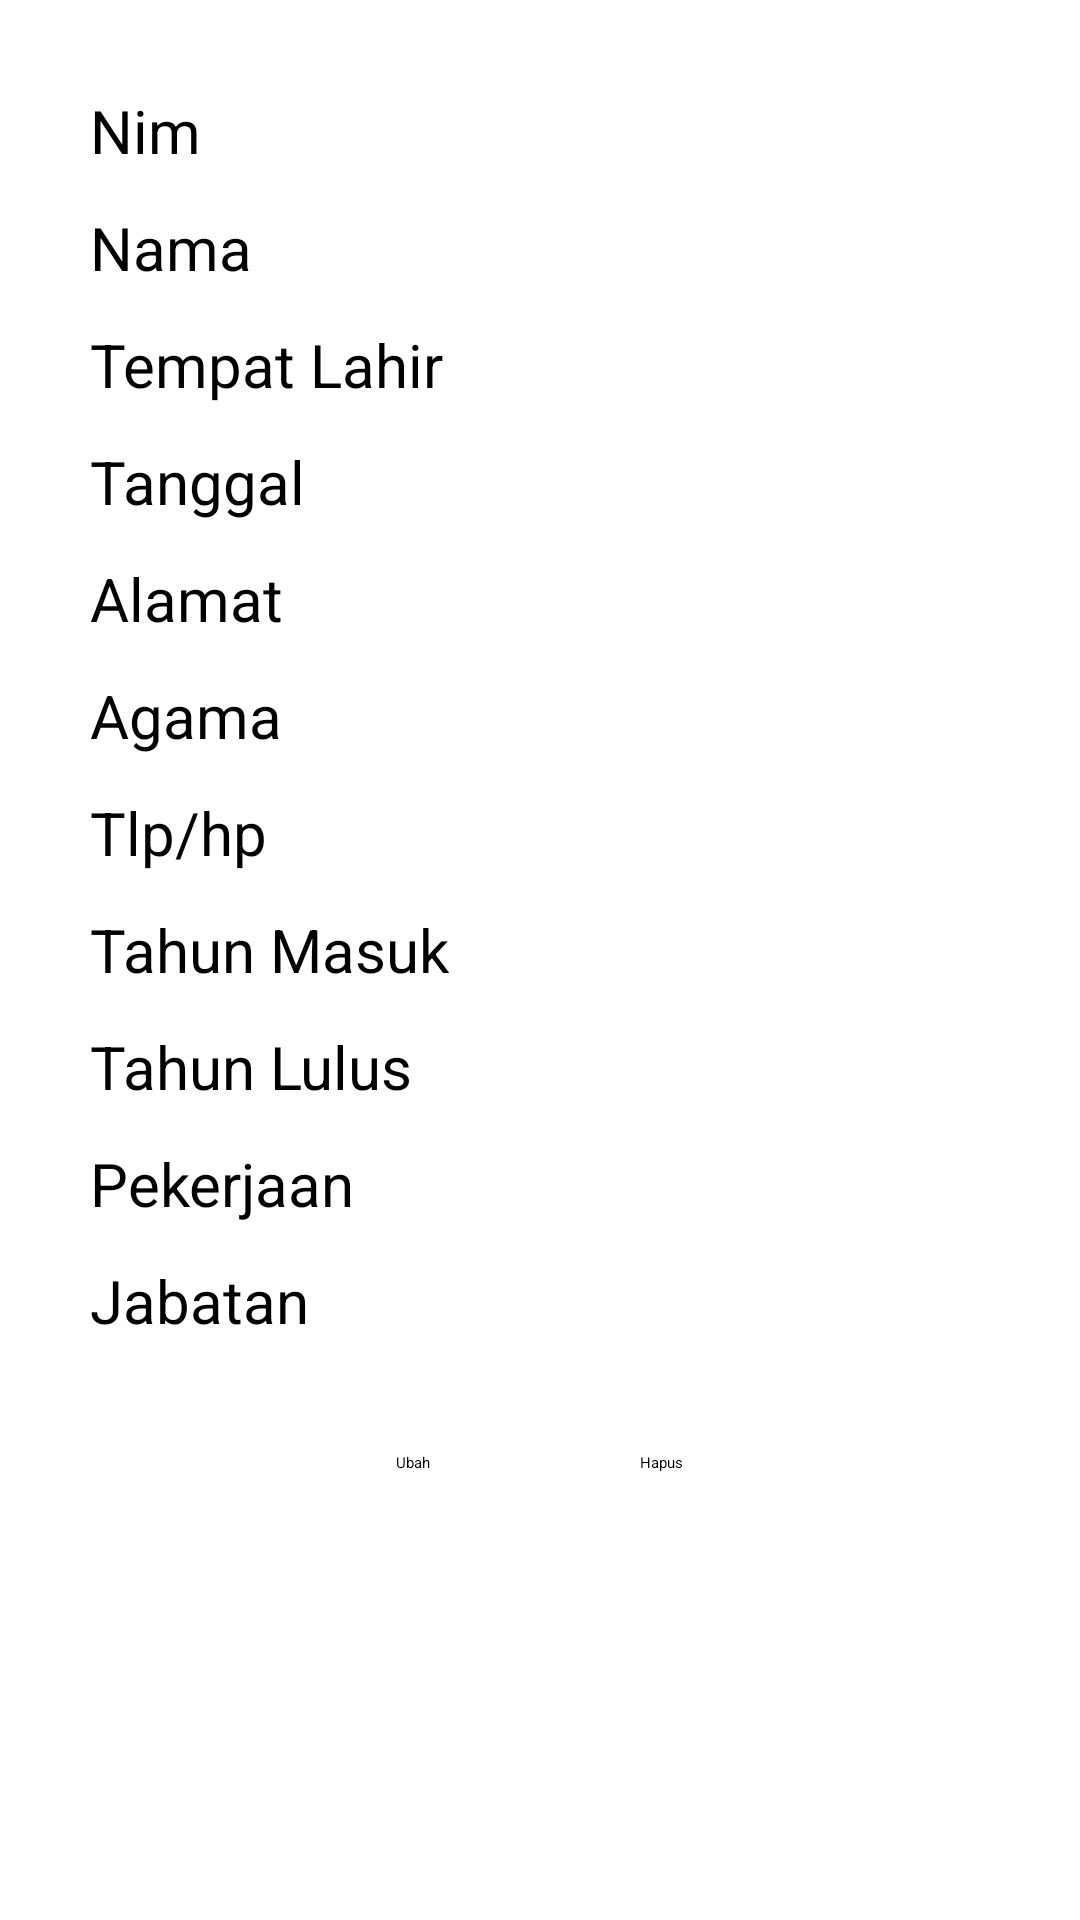

The Android layout XML behind this screen, and the referenced resources:
<!-- AndroidManifest.xml: application theme Theme.PendataanAlumni -->
<!-- res/layout/detail_data_alumni.xml -->
<?xml version="1.0" encoding="utf-8"?>
<LinearLayout xmlns:android="http://schemas.android.com/apk/res/android"
    xmlns:tools="http://schemas.android.com/tools"
    android:layout_width="match_parent"
    android:layout_height="match_parent"
    android:orientation="vertical"
    android:padding="30dp"
    android:layout_marginTop="25dp">

    <ScrollView
        android:layout_width="match_parent"
        android:layout_height="wrap_content"
        tools:ignore="SpeakableTextPresentCheck">

        <LinearLayout
            android:layout_width="match_parent"
            android:layout_height="wrap_content"
            android:orientation="vertical">

            
            <TextView
                android:layout_width="wrap_content"
                android:layout_height="wrap_content"
                android:text="Nim"
                android:textSize="20sp" />

            <androidx.appcompat.widget.AppCompatEditText
                android:id="@+id/detail_nim"
                android:layout_width="match_parent"
                android:layout_height="wrap_content"
                android:inputType="none"
                tools:ignore="TouchTargetSizeCheck,SpeakableTextPresentCheck" />

            
            <TextView
                android:layout_width="wrap_content"
                android:layout_height="wrap_content"
                android:layout_marginTop="5dp"
                android:text="Nama"
                android:textSize="20sp" />

            <androidx.appcompat.widget.AppCompatEditText
                android:id="@+id/detail_nama"
                android:layout_width="match_parent"
                android:layout_height="wrap_content"
                android:inputType="none"
                tools:ignore="TouchTargetSizeCheck,SpeakableTextPresentCheck" />

            
            <TextView
                android:layout_width="wrap_content"
                android:layout_height="wrap_content"
                android:layout_marginTop="5dp"
                android:text="Tempat Lahir"
                android:textSize="20sp" />

            <androidx.appcompat.widget.AppCompatEditText
                android:id="@+id/detail_tempat"
                android:layout_width="match_parent"
                android:layout_height="wrap_content"
                android:inputType="none"
                tools:ignore="TouchTargetSizeCheck,SpeakableTextPresentCheck" />

            
            <TextView
                android:layout_width="wrap_content"
                android:layout_height="wrap_content"
                android:layout_marginTop="5dp"
                android:text="Tanggal"
                android:textSize="20sp" />

            <androidx.appcompat.widget.AppCompatEditText
                android:id="@+id/detail_tanggal"
                android:layout_width="match_parent"
                android:layout_height="wrap_content"
                android:inputType="none"
                tools:ignore="TouchTargetSizeCheck,SpeakableTextPresentCheck" />

            
            <TextView
                android:layout_width="wrap_content"
                android:layout_height="wrap_content"
                android:layout_marginTop="5dp"
                android:text="Alamat"
                android:textSize="20sp" />

            <androidx.appcompat.widget.AppCompatEditText
                android:id="@+id/detail_alamat"
                android:layout_width="match_parent"
                android:layout_height="wrap_content"
                android:inputType="none"
                tools:ignore="TouchTargetSizeCheck,SpeakableTextPresentCheck" />

            
            <TextView
                android:layout_width="wrap_content"
                android:layout_height="wrap_content"
                android:layout_marginTop="5dp"
                android:text="Agama"
                android:textSize="20sp" />

            <androidx.appcompat.widget.AppCompatEditText
                android:id="@+id/detail_agama"
                android:layout_width="match_parent"
                android:layout_height="wrap_content"
                android:inputType="none"
                tools:ignore="TouchTargetSizeCheck,SpeakableTextPresentCheck" />

            
            <TextView
                android:layout_width="wrap_content"
                android:layout_height="wrap_content"
                android:layout_marginTop="5dp"
                android:text="Tlp/hp"
                android:textSize="20sp" />

            <androidx.appcompat.widget.AppCompatEditText
                android:id="@+id/detail_nomor"
                android:layout_width="match_parent"
                android:layout_height="wrap_content"
                android:inputType="none"
                tools:ignore="TouchTargetSizeCheck,SpeakableTextPresentCheck" />

            
            <TextView
                android:layout_width="wrap_content"
                android:layout_height="wrap_content"
                android:layout_marginTop="5dp"
                android:text="Tahun Masuk"
                android:textSize="20sp" />

            <androidx.appcompat.widget.AppCompatEditText
                android:id="@+id/detail_masuk"
                android:layout_width="match_parent"
                android:layout_height="wrap_content"
                android:inputType="none"
                tools:ignore="TouchTargetSizeCheck,SpeakableTextPresentCheck" />

            
            <TextView
                android:layout_width="wrap_content"
                android:layout_height="wrap_content"
                android:layout_marginTop="5dp"
                android:text="Tahun Lulus"
                android:textSize="20sp" />

            <androidx.appcompat.widget.AppCompatEditText
                android:id="@+id/detail_lulus"
                android:layout_width="match_parent"
                android:layout_height="wrap_content"
                android:inputType="none"
                tools:ignore="TouchTargetSizeCheck" />

            
            <TextView
                android:layout_width="wrap_content"
                android:layout_height="wrap_content"
                android:layout_marginTop="5dp"
                android:text="Pekerjaan"
                android:textSize="20sp" />

            <androidx.appcompat.widget.AppCompatEditText
                android:id="@+id/detail_pekerjaan"
                android:layout_width="match_parent"
                android:layout_height="wrap_content"
                android:inputType="none"
                tools:ignore="TouchTargetSizeCheck" />

            
            <TextView
                android:layout_width="wrap_content"
                android:layout_height="wrap_content"
                android:layout_marginTop="5dp"
                android:text="Jabatan"
                android:textSize="20sp" />

            <androidx.appcompat.widget.AppCompatEditText
                android:id="@+id/detail_jabatan"
                android:layout_width="match_parent"
                android:layout_height="wrap_content"
                android:inputType="none"
                tools:ignore="TouchTargetSizeCheck" />

            
            <LinearLayout
                android:layout_width="match_parent"
                android:layout_height="wrap_content"
                android:layout_marginTop="30dp"
                android:orientation="horizontal"
                android:gravity="center">

                <androidx.appcompat.widget.AppCompatButton
                    android:layout_width="wrap_content"
                    android:layout_height="wrap_content"
                    android:layout_gravity="center_horizontal"
                    android:text="Ubah"
                    android:id="@+id/ubah"
                    android:textAllCaps="false"
                    tools:ignore="TouchTargetSizeCheck"
                    android:layout_marginRight="70dp"/>

                <androidx.appcompat.widget.AppCompatButton
                    android:layout_width="wrap_content"
                    android:layout_height="wrap_content"
                    android:layout_gravity="center_horizontal"
                    android:layout_marginTop="20dp"
                    android:text="Hapus"
                    android:id="@+id/hapus"
                    android:textAllCaps="false"
                    tools:ignore="TouchTargetSizeCheck" />
            </LinearLayout>
        </LinearLayout>
    </ScrollView>

</LinearLayout>
<!-- resources referenced by this layout -->
<resources>

</resources>
